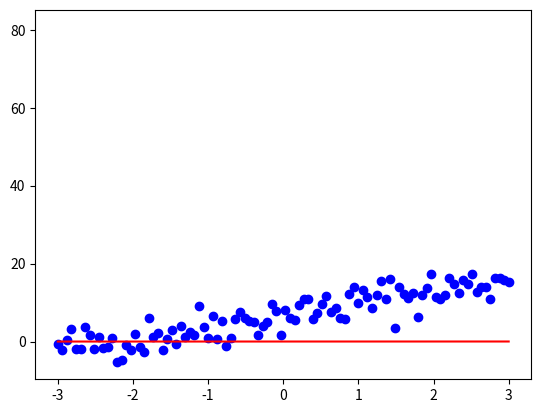

Generate this figure with matplotlib:
import numpy as np
import matplotlib.pyplot as plt

np.random.seed(42)
x = np.linspace(-3, 3, 100)
y = 3 * x + 7 + np.random.normal(0, 3, size=len(x))


def error_function(x_now, y_now, weight, bias):
    y_predict = weight * x_now + bias
    mean_square_error = np.mean((y_now - y_predict) ** 2)
    return mean_square_error


def update_params(weight_now, bias_now, x_points, y_points, LR):
    n = len(x)
    y_predict = weight_now * x_points + bias_now

    derivative_weight = -(2/n) * np.sum(x_points * (y_points - y_predict))
    derivative_bias = -(2/n) * np.sum(y_points - y_predict)

    weight_now -= derivative_weight * LR
    bias_now -= derivative_bias * LR
    print(f'dw: {weight_now}, db: {bias_now}')
    return weight_now, bias_now


def linear_regression(x_points, y_points, learning_rate=0.0001, epochs=1):
    weight, bias = 0, 0
    errors = []

    for _ in range(epochs):
        weight, bias = update_params(weight, bias, x_points, y_points, learning_rate)
        error = error_function(x_points, y_points, weight, bias)
        errors.append(error)

    return weight, bias, errors


weight, bias, errors = linear_regression(x, y)

plt.plot(errors)
plt.show()

plt.scatter(x, y, color='blue')
plt.plot(x, weight * x + bias, color='red')
plt.show()